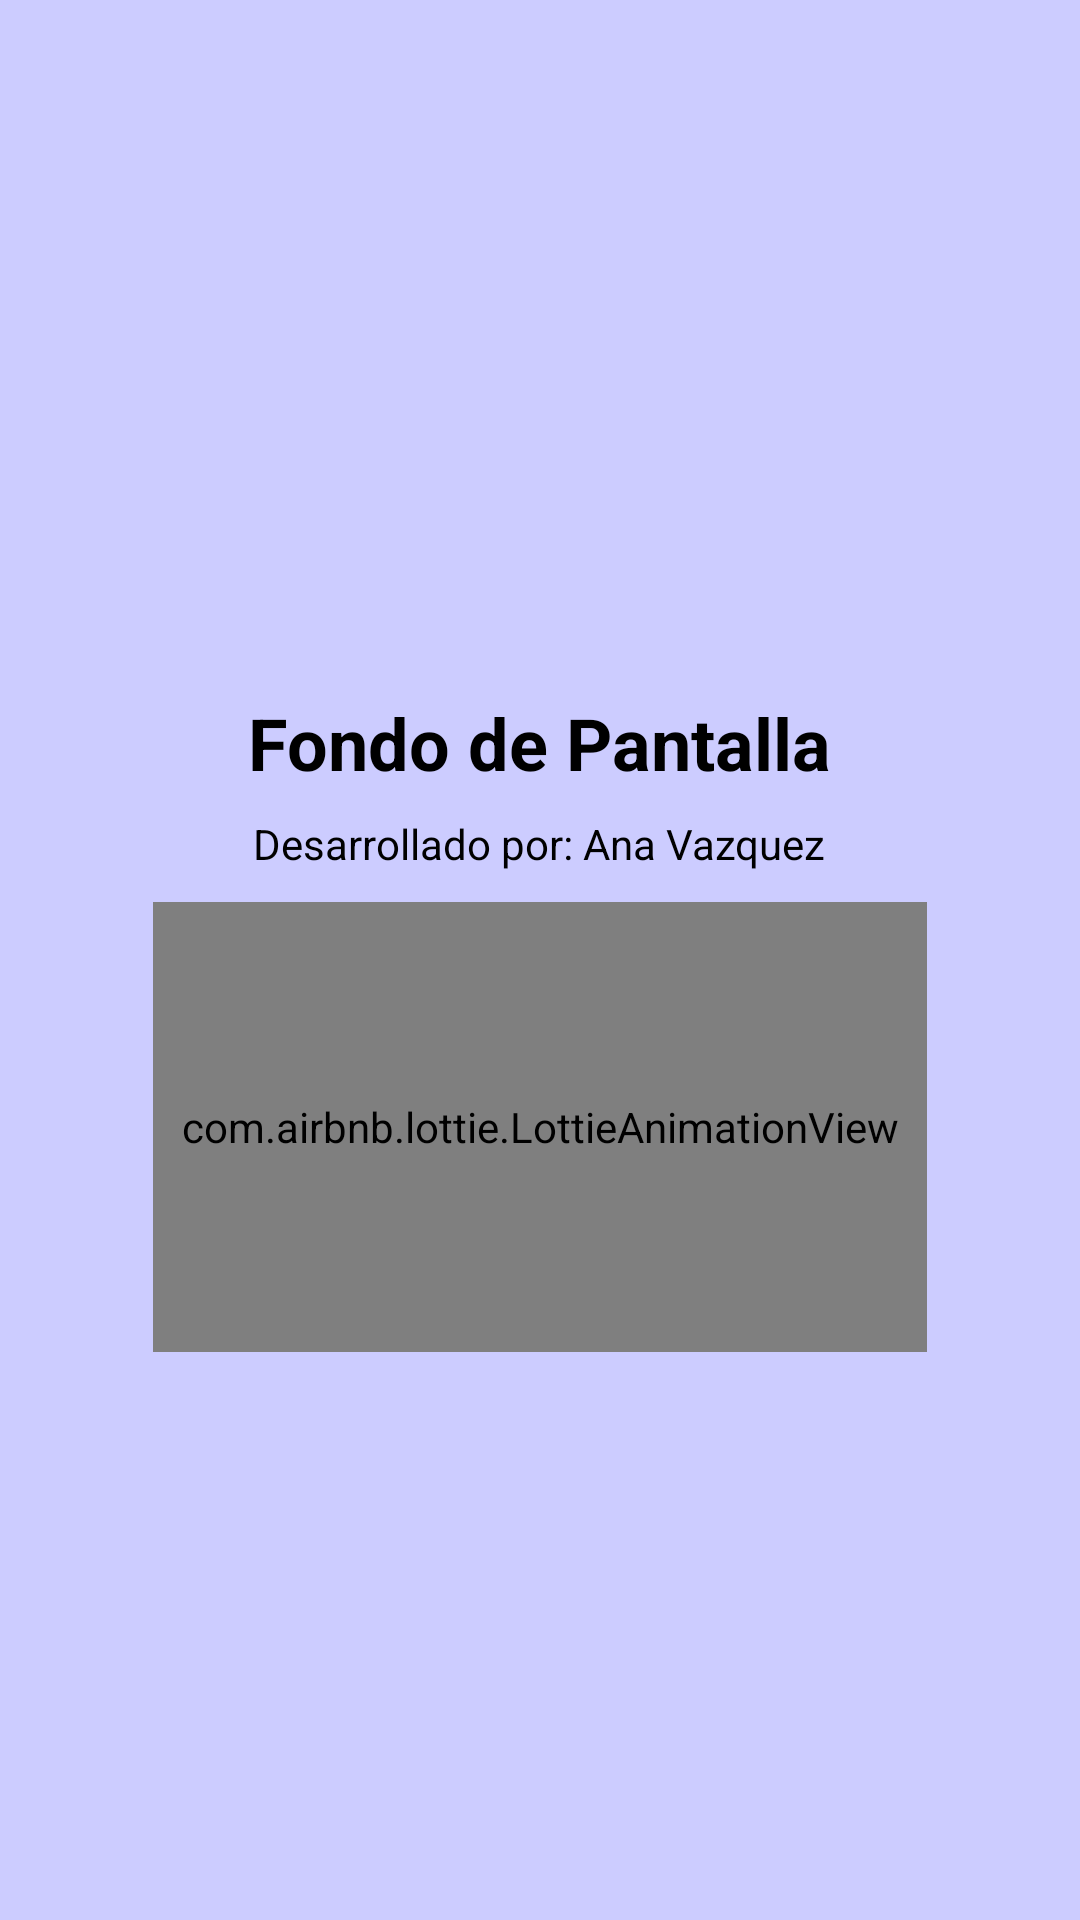

Here is an Android app screen rendered from its layout file. Give the layout XML and the strings, colors and styles it references.
<!-- AndroidManifest.xml: application theme Base.Theme.Fondo -->
<!-- res/layout/carga.xml -->
<?xml version="1.0" encoding="utf-8"?>
<RelativeLayout xmlns:android="http://schemas.android.com/apk/res/android"
    xmlns:app="http://schemas.android.com/apk/res-auto"
    xmlns:tools="http://schemas.android.com/tools"
    android:layout_width="match_parent"
    android:layout_height="match_parent"
    android:background="#CCCCFF"
    tools:context=".Carga">

    <androidx.appcompat.widget.LinearLayoutCompat
        android:layout_width="290dp"
        android:layout_height="541dp"
        android:layout_centerInParent="true"
        android:gravity="center_horizontal"
        android:orientation="vertical"
        android:padding="16dp">

        <androidx.appcompat.widget.AppCompatImageView
            android:id="@+id/app_logo"
            android:layout_width="150dp"
            android:layout_height="150dp"
            android:contentDescription="@string/app_name"
            android:src="@drawable/icono1" />

        <TextView
            android:id="@+id/app_name"
            android:layout_width="wrap_content"
            android:layout_height="wrap_content"
            android:layout_marginTop="16dp"
            android:text="@string/app_name"
            android:textColor="#000"
            android:textSize="24sp"
            android:textStyle="bold" />

        <TextView
            android:id="@+id/desarrollador"
            android:layout_width="wrap_content"
            android:layout_height="wrap_content"
            android:layout_marginTop="8dp"
            android:text="@string/desarrollador"
            android:textColor="#000"
            android:textSize="14sp" />

        <com.airbnb.lottie.LottieAnimationView
            android:layout_width="match_parent"
            android:layout_height="150dp"
            android:layout_gravity="center"
            android:layout_marginTop="10dp"
            app:lottie_autoPlay="true"
            app:lottie_fileName="animation.json"
            app:lottie_imageAssetsFolder="assets"
            app:lottie_loop="true" />

    </androidx.appcompat.widget.LinearLayoutCompat>
</RelativeLayout>
<!-- resources referenced by this layout -->
<resources>
  <string name="app_name">Fondo de Pantalla</string>
  <string name="desarrollador">Desarrollado por: Ana Vazquez </string>
  <style name="Base.Theme.Fondo" parent="Theme.Material3.DayNight.NoActionBar">
          
          
      </style>
</resources>
